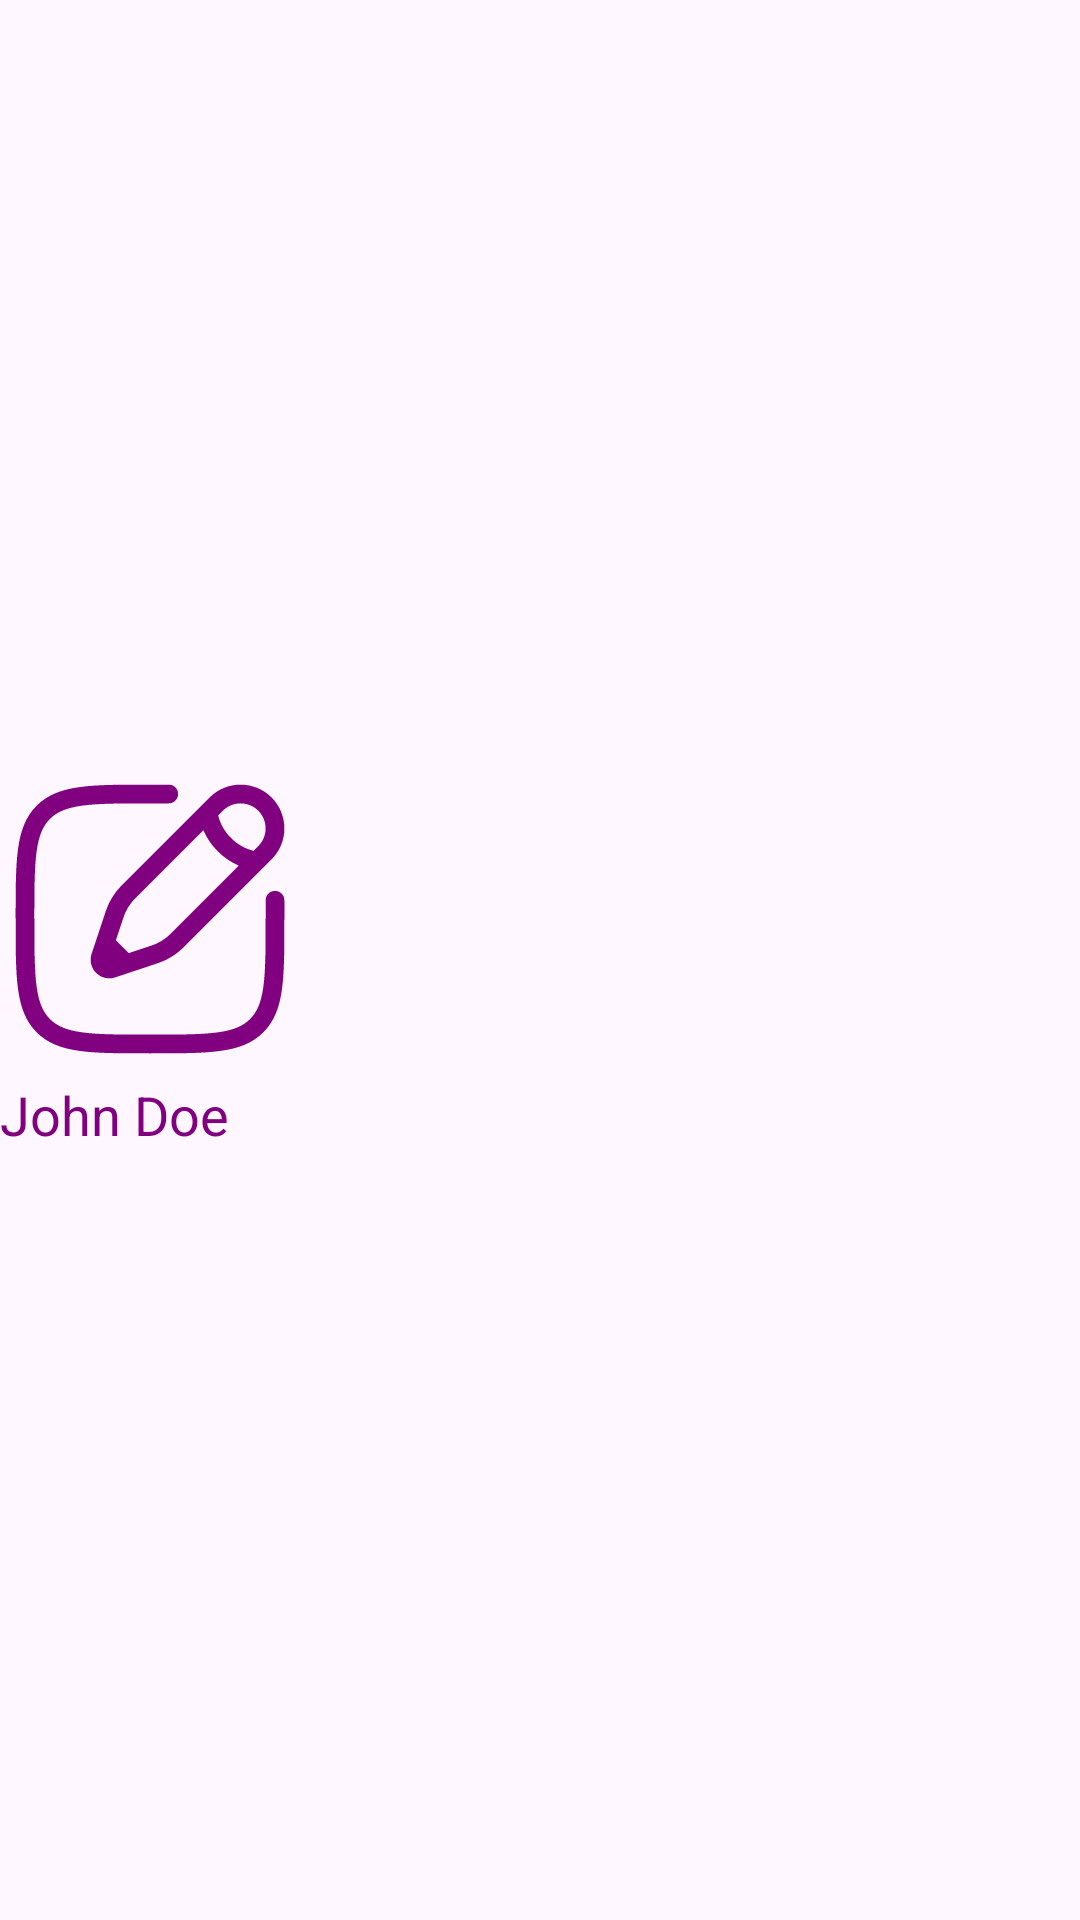

Layout XML and referenced resources for this Android screen:
<!-- AndroidManifest.xml: application theme Theme.ShweEnglishLessons -->
<!-- res/layout/nav_header.xml -->
<LinearLayout
    xmlns:android="http://schemas.android.com/apk/res/android"
    xmlns:app="http://schemas.android.com/apk/res-auto"
    xmlns:tools="http://schemas.android.com/tools"
    android:layout_width="match_parent"
    android:layout_height="wrap_content"
    android:orientation="vertical"
    android:gravity="center"
    android:layout_margin="10dp">

    

    
    <ImageView
        android:id="@+id/headerImageView"
        android:layout_width="100dp"
        android:layout_height="100dp"
        android:layout_gravity="start"
        android:contentDescription="@string/app_name"
        android:src="@drawable/pen_50"/>

    <TextView
android:id="@+id/usernameTextView"
android:layout_width="wrap_content"
android:layout_height="wrap_content"
    android:text="John Doe"
    android:textSize="18sp"
    android:textColor="@color/colorPrimary"
    android:layout_gravity="start"
    android:layout_marginTop="3dp" />
    </LinearLayout>
<!-- resources referenced by this layout -->
<resources>
  <color name="colorPrimary">#800080</color>
  <!-- drawable pen_50: vector/xml drawable (drawable, 2505 chars, omitted) -->
  <string name="app_name">Shwe English Lessons</string>
  <style name="Theme.ShweEnglishLessons" parent="Base.Theme.ShweEnglishLessons" />
  <style name="Base.Theme.ShweEnglishLessons" parent="Theme.Material3.DayNight.NoActionBar">
          
          
          <item name="colorPrimary">@color/colorPrimary</item>
          <item name="colorPrimaryDark">@color/colorPrimaryDark</item>
          <item name="colorAccent">@color/colorAccent</item>
      </style>
  <color name="colorPrimaryDark">#800080</color>
  <color name="colorAccent">#D81B60</color>
</resources>
